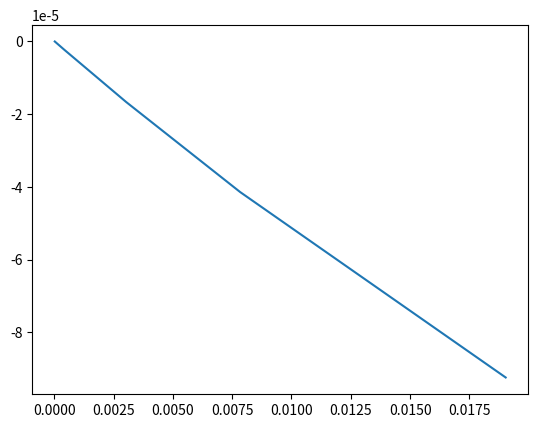

Here is the Python script that generated this plot:
#!/usr/bin/env python3
# -*- coding: utf-8 -*-
"""
Created on Sun Apr 11 02:58:41 2021

@author: rajananderson
"""
import numpy as np
import scipy.integrate as integ
import matplotlib.pyplot as plt

def tp0(msn,omega,q,mun,T):
    Q=(msn*omega/q - q/2)/(2*msn)**0.5

    aux1=np.exp(-(Q**2-mun)/T)
    aux2=np.exp(-(Q**2-mun+omega)/T)

    beta0IM=T*(msn**2)/(4*np.pi*q)*np.log((1+aux1)/(1.+aux2)) 
    
    return beta0IM


def tp0R(msn,omega,q,mun,T,s):
    Q=(msn*omega/q - q/2)/(2*msn)**0.5

    aux1=np.exp(-((Q+s)**2-mun)/T)
    aux2=np.exp(-((Q-s)**2-mun)/T)

    beta0R=T*(msn**2)/(4*np.pi*q)*np.log((1+aux1)/(1.+aux2)) 
    
    
    return beta0R

def beta0R(msn,omega,q,mun,T):
    f=lambda s: tp0R(msn,-omega,q,mun,T,s)/s
    bR=integ.quad(f,0,np.inf)[0]
    return bR*T*(msn**2)/(4*np.pi**2*q)

def beta(msn,omega,q,mun,T):
    return complex(beta0R(msn,omega,q,mun,T), tp0(msn,omega,q,mun,T))

energy=6

msn=938.91818294668667
T=5
q=3*T
mu=[-35,-30,-20,-10,-5,0]

def densfrommu(p,mun,T,msn):
    return p**3/(2*np.pi)**3*1/(1+np.exp(1/T*(p**2/(2*msn)-mun)))/(197.3)**3

mun=0

q0=np.linspace(-7*energy,energy,num=100)

funcs=[]
funcshf=[]
'''
for omega in q0:
    #funcs.append((beta(msn,omega,q,mun,T)/(1+1.75e-5*beta(msn,omega,q,mun,T))/(1+np.exp(-omega/T))).imag)
    funcshf.append((beta(msn,omega,q,mun,T)/(1+4.5e-5*beta(msn,omega,q,mun,T))/(1+np.exp(-omega/T))).imag)

    
'''
#plt.plot(q0,funcs)
#plt.plot(q0,funcshf)
mun=-21


print('response', (beta(msn,2,q,mun,T)/(1+1.75e-5*beta(msn,2,q,mun,T))).imag)
truedens=[]
limits=energy
for mun in mu:
    densfrommun = lambda p : densfrommu(p,mun,T,msn)
    trudens=integ.quad(densfrommun,0,np.inf)[0]
    truedens.append(trudens)
    print(trudens,mun)
    
    
    f= lambda x : (beta(msn,x,q,mun,T)/(1+np.exp(-x/T))).imag/197.3**3
    integral=integ.quad(f,0,np.inf)
    integral=-integral[0]/np.pi
    hf=integral
    
    funcs.append(hf)
'''
    f= lambda x : (beta(msn,x,q,mun,T)/(1+1.75e-5*beta(msn,x,q,mun,T))/(1+np.exp(-x/T))).imag
    integral=integ.quad(f,0,np.inf,limit=10000)
    integral=-integral[0]/np.pi
    hf=integral
    
    funcshf.append(hf)
    '''

plt.plot(truedens,funcs)
#plt.plot(truedens,funcshf)
print(sum(funcs))
print(funcshf,funcs)
#   4.8007852268265054        938.91818294668667        5.5253536111378230        4.0000000000000000       -4.9168821862619101       0.30936677262698237        0.0000000000000000     


